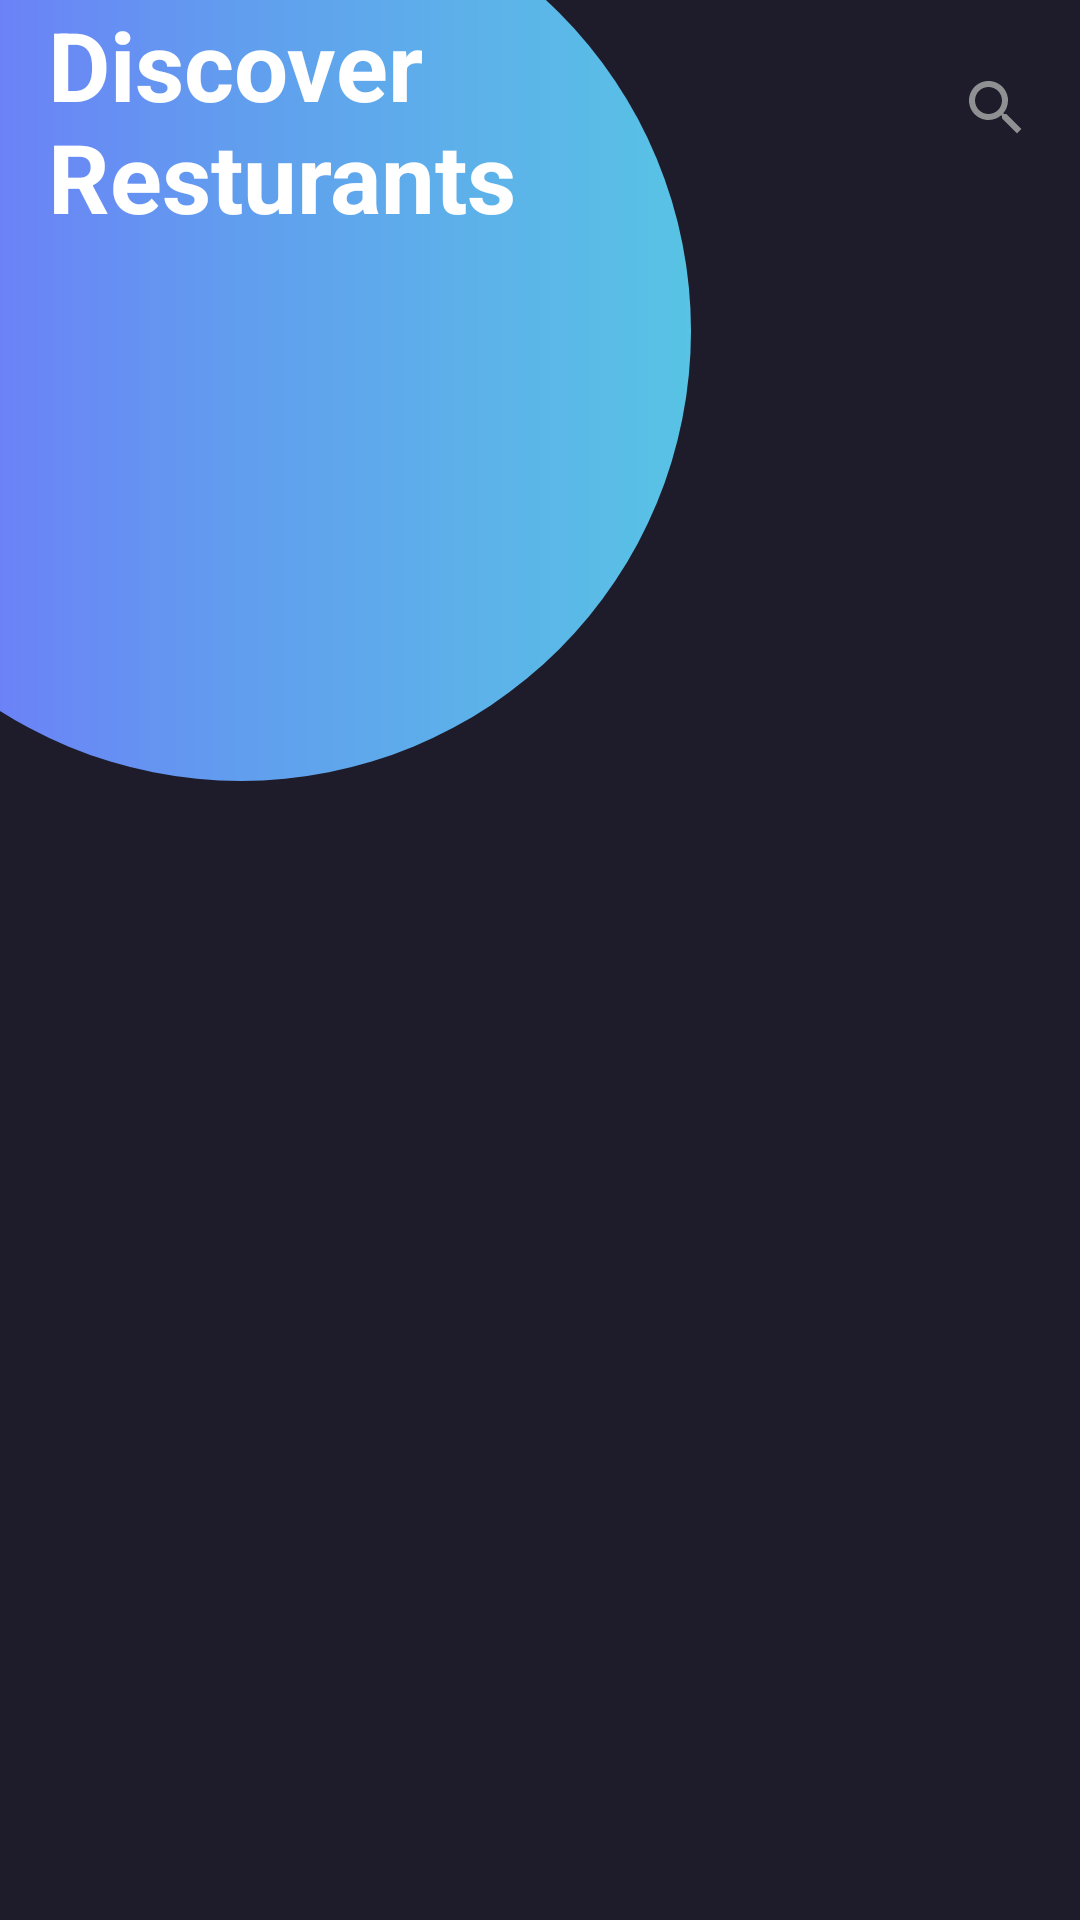

Produce the Android XML layout that renders to this screen, including the resource entries it uses.
<!-- AndroidManifest.xml: activity theme AppTheme.NoActionBar -->
<!-- res/layout/activity_main.xml -->
<?xml version="1.0" encoding="utf-8"?>
<RelativeLayout xmlns:android="http://schemas.android.com/apk/res/android"
    xmlns:app="http://schemas.android.com/apk/res-auto"
    xmlns:tools="http://schemas.android.com/tools"
    android:layout_width="match_parent"
    android:layout_height="match_parent"
    android:background="@color/colorPrimary"
    android:fitsSystemWindows="true"
    tools:context=".activities.MainActivity">

    <ScrollView
        android:layout_width="match_parent"
        android:layout_height="wrap_content">

        <RelativeLayout
            android:layout_width="match_parent"
            android:layout_height="wrap_content">

            <RelativeLayout
                android:layout_width="match_parent"
                android:layout_height="wrap_content">

                <View
                    android:id="@+id/circle_background"
                    android:layout_width="300dp"
                    android:layout_height="300dp"
                    android:layout_marginStart="-70dp"
                    android:layout_marginTop="-40dp"
                    android:background="@drawable/background_circle" />


            </RelativeLayout>


            <RelativeLayout
                android:layout_width="match_parent"
                android:layout_height="wrap_content">

                <android.support.v7.widget.AppCompatTextView
                    android:id="@+id/tv_title"
                    android:layout_width="200dp"
                    android:layout_height="wrap_content"
                    android:layout_marginStart="@dimen/margin_medium_2"
                    android:text="@string/discover_resturants"
                    android:textAllCaps="false"
                    android:textColor="@color/color_white"
                    android:textSize="@dimen/text_heading_2x"
                    android:textStyle="bold" />

                <ImageView
                    android:layout_width="wrap_content"
                    android:layout_height="wrap_content"
                    android:layout_alignParentEnd="true"
                    android:layout_marginEnd="@dimen/margin_medium_2"
                    android:layout_marginTop="@dimen/margin_large"
                    android:src="@drawable/ic_search_black_24dp" />
            </RelativeLayout>

            <RelativeLayout
                android:layout_width="match_parent"
                android:layout_height="wrap_content"
                app:layout_behavior="@string/appbar_scrolling_view_behavior">

                <android.support.v7.widget.RecyclerView
                    android:id="@+id/rv_FoodList"
                    android:layout_width="match_parent"
                    android:layout_height="match_parent"
                    android:layout_marginLeft="@dimen/margin_medium_2"
                    android:layout_marginTop="100dp"
                    android:layout_marginRight="@dimen/margin_medium_2"
                    android:layout_marginBottom="@dimen/margin_medium_2"
                    android:background="@drawable/round_rectangle" />

            </RelativeLayout>
        </RelativeLayout>
    </ScrollView>
</RelativeLayout>
<!-- resources referenced by this layout -->
<resources>
  <color name="colorPrimary">#1e1c2a</color>
  <color name="color_white">#FFFFFF</color>
  <dimen name="margin_large">24dp</dimen>
  <dimen name="margin_medium_2">16dp</dimen>
  <dimen name="text_heading_2x">32sp</dimen>
  <!-- drawable background_circle (drawable) -->
  <?xml version="1.0" encoding="utf-8"?>
  <shape xmlns:android="http://schemas.android.com/apk/res/android" android:shape="oval">
  
      <solid android:color="#746afe"/>
  
      <gradient
          android:startColor="#746aff"
          android:centerColor="#619eee"
          android:endColor="#58c3e5"
          android:angle="360"/>
  
      <size
          android:width="150dp"
          android:height="150dp"/>
  
  </shape>
  <!-- drawable ic_search_black_24dp (drawable) -->
  <vector android:height="24dp" android:tint="#8E9091"
      android:viewportHeight="24.0" android:viewportWidth="24.0"
      android:width="24dp" xmlns:android="http://schemas.android.com/apk/res/android">
      <path android:fillColor="#FF000000" android:pathData="M15.5,14h-0.79l-0.28,-0.27C15.41,12.59 16,11.11 16,9.5 16,5.91 13.09,3 9.5,3S3,5.91 3,9.5 5.91,16 9.5,16c1.61,0 3.09,-0.59 4.23,-1.57l0.27,0.28v0.79l5,4.99L20.49,19l-4.99,-5zM9.5,14C7.01,14 5,11.99 5,9.5S7.01,5 9.5,5 14,7.01 14,9.5 11.99,14 9.5,14z"/>
  </vector>
  <string name="discover_resturants">Discover Resturants</string>
  <style name="AppTheme.NoActionBar">
          <item name="windowActionBar">false</item>
          <item name="windowNoTitle">true</item>
      </style>
</resources>
